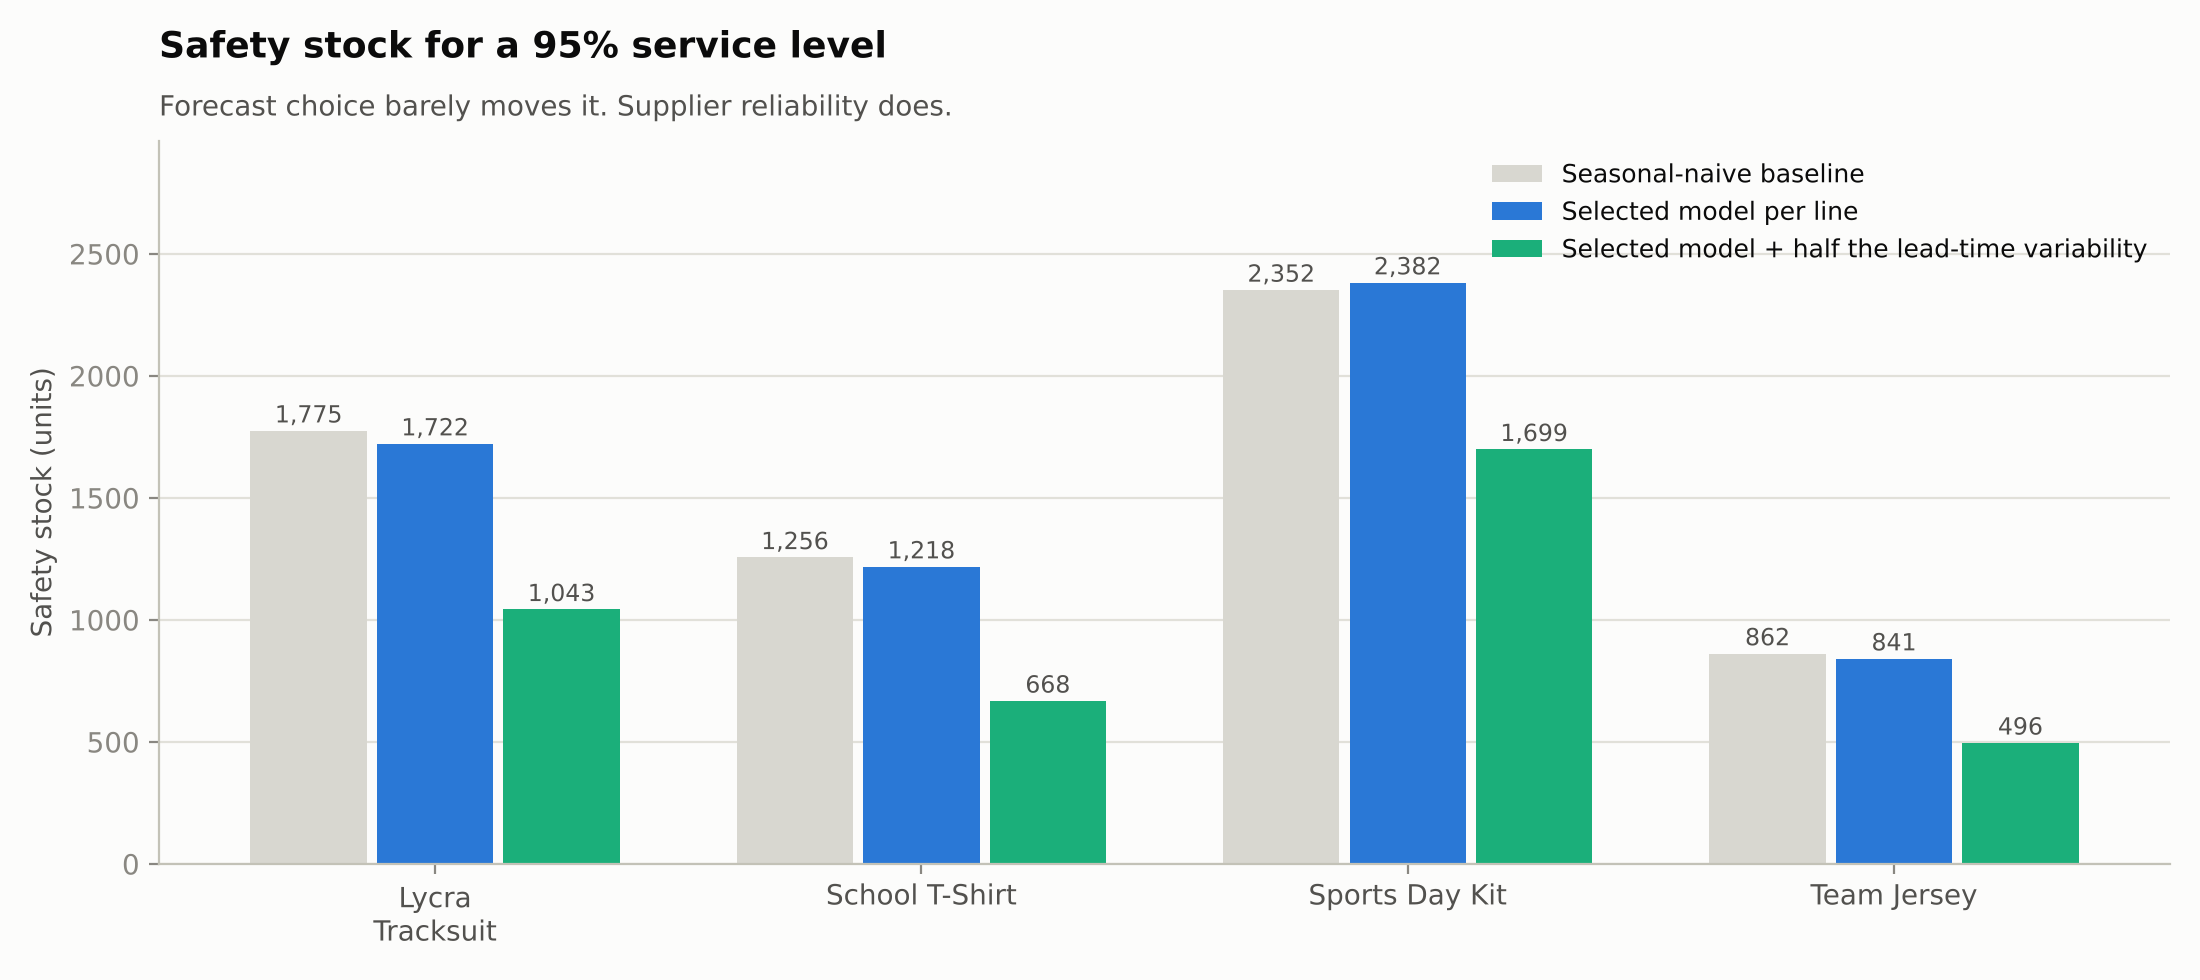

The table this chart was drawn from, first rows:
product_line, selected_model, mean_weekly_demand, forecast_rmse_naive, forecast_rmse_model, safety_stock_naive, safety_stock_model, safety_stock_model_plus_tight_leadtimes, reorder_point_model, leadtime_share_of_variance, units_freed, units_freed_by_leadtime_discipline, capital_freed_inr
Lycra Tracksuit, Seasonal index, 1370, 410.3, 345.8, 1775, 1722, 1043, 3677, 0.844, 53, 679, 9805
School T-Shirt, Seasonal index, 1019, 224.7, 160.7, 1256, 1218, 668, 2672, 0.933, 38, 550, 7030
Sports Day Kit, Seasonal index, 1671, 685.6, 711.9, 2352, 2382, 1699, 4766, 0.655, -30, 683, -5550
Team Jersey, Seasonal index, 679, 182.3, 155.1, 862, 841, 496, 1810, 0.869, 21, 345, 3885
